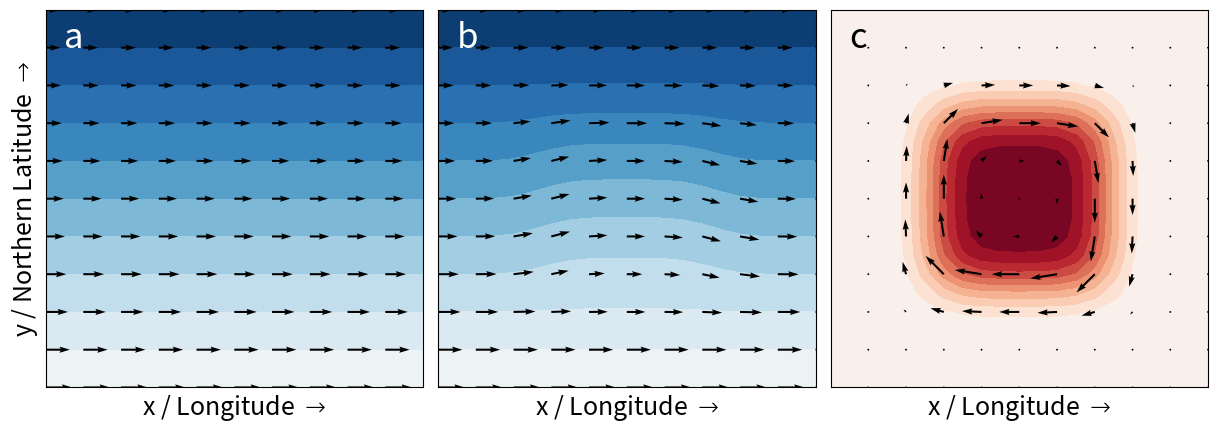

Here is the Python script that generated this plot:
#!/usr/bin/env python3
# -*- coding: utf-8 -*-
"""
Created on Wed Jun  5 14:27:26 2019

@author: Remco de Kok

Illustrates thermal wind equation. Magnitudes are chosen for good visibility.

"""

import numpy as np
import matplotlib.pyplot as plt
from mpl_toolkits.axes_grid1 import ImageGrid

#Make a lat-lon array, and corresponding temperatures
nx=21
ny=21

lat=np.arange(ny)+20.   #Some northern mid-latitudes
lon=np.arange(nx)+10

#Coriolis parameter             
ff=2.*np.sin(lat*np.pi/180.)            

temp=np.zeros((nx,ny))
dtdy=np.zeros((nx,ny))
dtdx=np.zeros((nx,ny))
latlat=np.zeros((nx,ny))
lonlon=np.zeros((nx,ny))
for ix in range(0,nx):
    for iy in range(0,ny):
        temp[ix,iy]=280.-lat[iy]*0.5    #Temperature linearly decreasing w. lat.
        latlat[ix,iy]=lat[iy]
        lonlon[ix,iy]=lon[ix]
        
#Thermal gradients
for iy in range(0,ny):            
    dtdx[:,iy]=np.gradient(temp[:,iy])
for ix in range(0,nx):            
    dtdy[ix,:]=-np.gradient(temp[ix,:])  
    #Include Coriolis parameter from thermal wind. Other variables are constant.
    dtdy[ix,:]=dtdy[ix,:]/ff    
    dtdx[ix,:]=dtdx[ix,:]/ff

#Create good-looking temperature change
fwhm=5.
lon0=20
lat0=30
dt=np.zeros((nx,ny))
for ix in range(0,nx):
    for iy in range(0,ny):
        dt[ix,iy]=np.exp(-((lon[ix]-lon0)**4 + (lat[iy]-lat0)**4) / fwhm**4)

#Add temperature change
temp2=temp+dt*0.5   

#Calculate same thermal wind for different temperature field
dtdy2=np.zeros((nx,ny))
dtdx2=np.zeros((nx,ny))
for iy in range(0,ny):            
    dtdx2[:,iy]=np.gradient(temp2[:,iy])
for ix in range(0,nx):            
    dtdy2[ix,:]=-np.gradient(temp2[ix,:])  
    dtdy2[ix,:]=dtdy2[ix,:]/ff
    dtdx2[ix,:]=dtdx2[ix,:]/ff
         
         
#Plot State 1, State 2, and difference
plt.rcParams.update({'font.size': 12})
plt.rcParams.update({'font.family': 'sans-serif'})
plt.rcParams.update({'font.weight': 'light'})

fig = plt.figure(figsize=(15,5)) 
grid = ImageGrid(fig, 111,          
                 nrows_ncols=(1,3),
                 axes_pad=0.15,
                 share_all=True,
                 label_mode = "L",
                 aspect = True
                 )  


i=0
for ax in grid:
    
    plt.sca(ax)
    if i==0:
        levels=np.sort(280.-np.arange(nx))
        ax.contourf(lonlon,latlat,temp,cmap='RdBu_r',levels=levels)
        ax.quiver(lonlon[::2,::2],latlat[::2,::2],dtdy[::2,::2],dtdx[::2,::2]) 
        ax.annotate('a',xy=(0.05,0.9),xycoords='axes fraction',size=25,color='white')
        ax.set_xticks([], [])
        ax.set_yticks([], [])
        ax.set_xlabel(r'x / Longitude $\rightarrow$',size=18)
        ax.set_ylabel(r'y / Northern Latitude $\rightarrow$',size=18)
        
    if i==1:
         levels=np.sort(280.-np.arange(nx))
         ax.contourf(lonlon,latlat,temp2,cmap='RdBu_r',levels=levels)
         ax.quiver(lonlon[::2,::2],latlat[::2,::2],dtdy2[::2,::2],dtdx2[::2,::2])
         ax.annotate('b',xy=(0.05,0.9),xycoords='axes fraction',size=25,color='white')
         ax.set_xlabel(r'x / Longitude $\rightarrow$',size=18)
         
    if i==2:
        levels=np.arange(nx)/(nx-1)-0.5
        ax.contourf(lonlon,latlat,temp2-temp,cmap='RdBu_r',levels=levels)
        ax.quiver(lonlon[::2,::2],latlat[::2,::2],dtdy2[::2,::2]-dtdy[::2,::2],dtdx2[::2,::2]-dtdx[::2,::2],scale=2.)    
        ax.annotate('c',xy=(0.05,0.9),xycoords='axes fraction',size=25,color='black')
        ax.set_xlabel(r'x / Longitude $\rightarrow$',size=18)

    i=i+1    
    
plt.savefig('dekoketal_thermalwind_v2.pdf',bbox_inches='tight')  